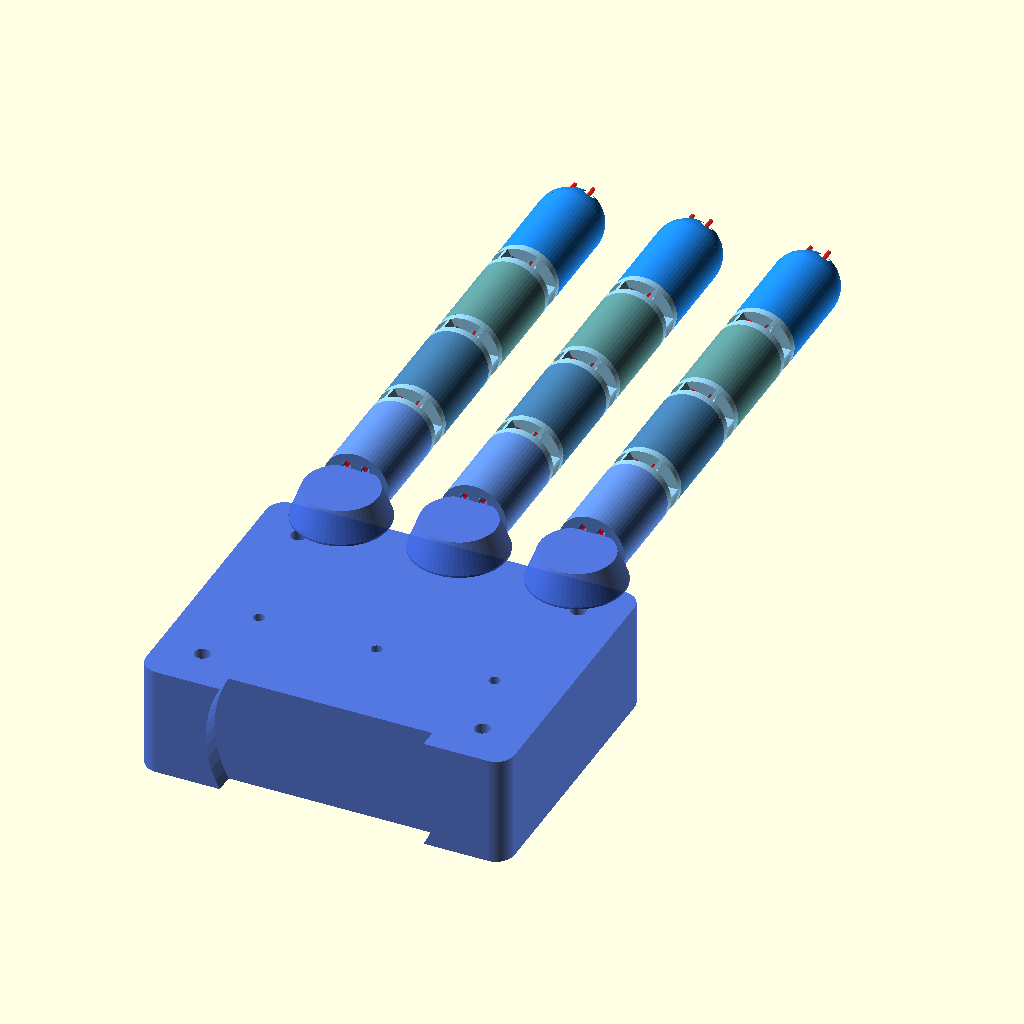
Cell 1: rendered with the file's own defaults.
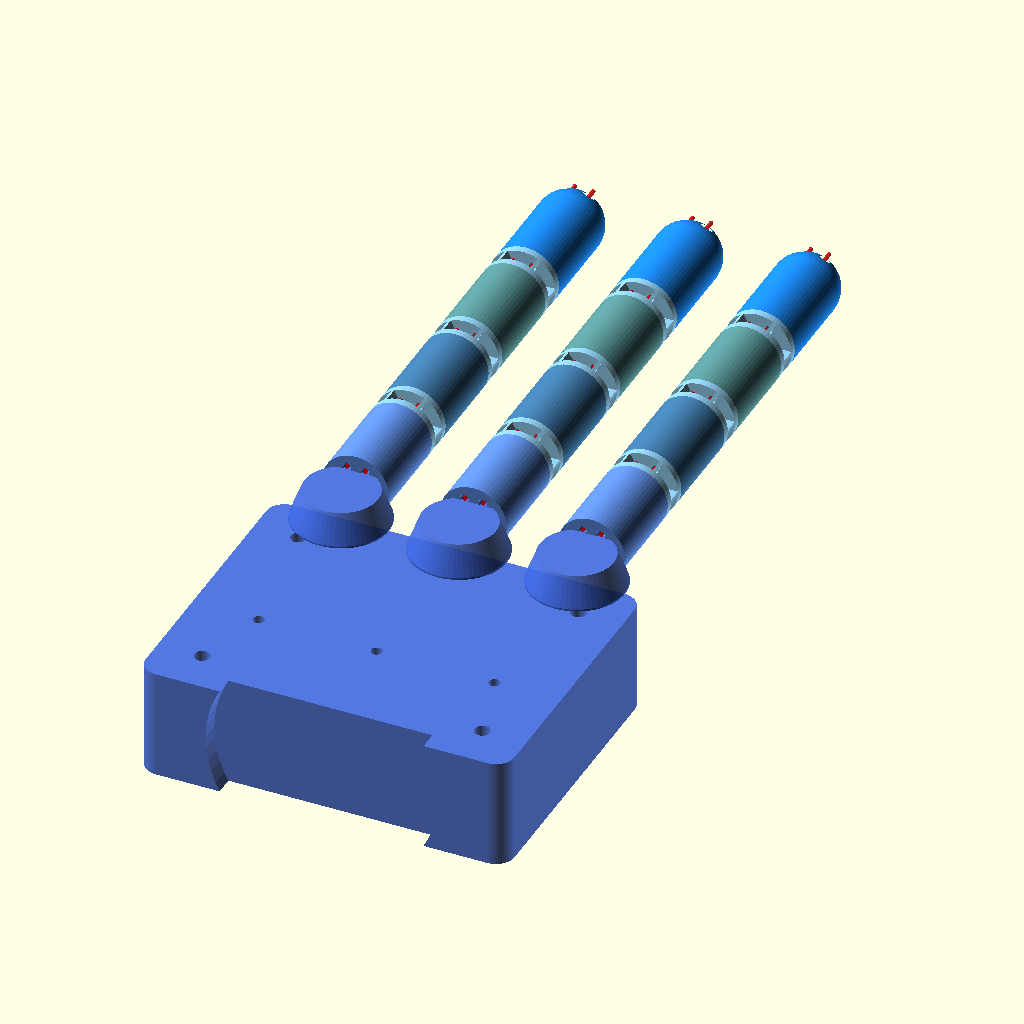
Cell 2: SHOW_SERVOS = false (everything else at default).
The same orthographic view direction (rotation 55°, 0°, 25°; colour scheme Cornfield) for every cell, with the view re-fitted per cell, so scale and position can differ between cells.
The OpenSCAD source (scad_designs/robotic_hand_3finger.scad):
// ============================================================
// robotic_hand_3finger.scad
// 3-Finger Cable-Driven Robotic Hand – Bellows-Style Joints
//
// Design: Parametric OpenSCAD model for a 3-finger (thumb,
//   index, middle) cable-driven hand with bellows/accordion-
//   style flexible joints.  A star/sunburst-pattern web
//   connects each pair of cylindrical finger segments.
//   Two cables per finger control flexion; elastic bands
//   return fingers to the open position.
//
// Reference video: https://youtu.be/r62dPoS-24s
// Robot:           127 cm humanoid  (arm Ø ≈ 63 mm)
//
// Print Settings:
//   Material:    PLA (segments + palm) | TPU optional for bellows
//   Layer height: 0.2 mm
//   Infill:      20 % (palm), 15 % (segments), 25 % (bellows)
//   Supports:    None required
//   Nozzle:      0.4 mm
//
// Bill of Materials (per finger):
//   4 × finger segment (PLA)
//   3 × bellows joint  (PLA or TPU)
//   2 × 2 mm Dyneema/steel cable
//   1 × elastic return band
//
// Assembly Order:
//   1. Print palm_base × 1
//   2. Print finger_segment × 12  (4 per finger × 3 fingers)
//   3. Print bellows_joint  × 9   (3 per finger × 3 fingers)
//   4. Bond or clip bellows joints between segments
//   5. Thread 2 × 2 mm cable through each finger channel
//   6. Seat finger bases into palm knuckle sockets
//   7. Connect cables to servo horns on palm
//   8. Fit elastic return bands on dorsal side
// ============================================================

$fn = 60;
$fa = 4;
$fs = 0.5;

// ============================================================
// ── GLOBAL PARAMETRIC VARIABLES ─────────────────────────────
// ============================================================

// ── Finger segment ──────────────────────────────────────────
seg_d    = 18;    // outer diameter of cylindrical segments (mm)
seg_len  = 25;    // length of each segment (mm)
seg_wall = 2.5;   // wall thickness (mm)
num_segs = 4;     // segments per finger  (set to 5 for longer fingers)

// ── Bellows joint ────────────────────────────────────────────
joint_len = 8;    // total length of the bellows joint section (mm)
ring_w    = 2.0;  // width of solid end-collars that mate with segments (mm)
spoke_t   = 1.0;  // spoke / web thickness – thin = more flexible (mm)
n_spokes  = 6;    // number of spokes in the star/sunburst pattern
hub_d     = 7.0;  // central hub diameter (mm)

// ── Cable actuation  (2 cables per finger) ──────────────────
cable_d    = 2.0;   // cable outer diameter (mm)
cable_clr  = 0.3;   // routing bore clearance (mm)
cable_bore = cable_d + cable_clr;  // = 2.3 mm bore

// Both cables sit on the palmar (flexion) face, inside the
// hollow bore of the segment.  cable_y is their shared Y-offset
// from the segment axis (negative = palmar / −Y direction).
cable_y   = -(seg_d / 2 - seg_wall - cable_bore / 2 - 0.2);
cable_sep = 5;    // lateral (X-axis) centre-to-centre separation (mm)

// ── Elastic return channel (dorsal face) ────────────────────
elastic_d = 1.8;  // elastic band groove bore (mm)
elastic_y =  seg_d / 2 - seg_wall - elastic_d / 2 - 0.2;
             // Y-offset (positive = dorsal / +Y direction)

// ── Palm  100 × 80 × 30 mm ──────────────────────────────────
palm_w = 100;   // width  (X) – across fingers
palm_d =  80;   // depth  (Y) – wrist to knuckle
palm_h =  30;   // height (Z) – thickness
palm_r =   5;   // corner rounding radius

// ── Finger attachment positions on palm (X positions) ───────
finger_x = [18, 50, 82];  // thumb, index, middle

// ── Knuckle boss ─────────────────────────────────────────────
knuckle_h  =  8;           // boss height above palm top face (mm)
knuckle_od = seg_d + 8;    // boss outer diameter (→ 26 mm)
socket_d   = seg_d + 0.4;  // socket bore (segment slides in, 0.4 mm clearance)
socket_dep =  4;            // socket depth (mm)

// ── Servo motor  (SG90 / MG90S  9 g – 15 g class) ──────────
servo_l    = 23;    // body length (mm)
servo_w    = 12.5;  // body width (mm)
servo_h    = 22;    // body height incl. output shaft (mm)
servo_shft =  4.7;  // output shaft diameter (mm)
servo_span = 27;    // mounting-screw hole span (mm)
servo_flg  =  2.5;  // mounting flange thickness (mm)
servo_m2   =  2.2;  // M2 screw bore (mm)

// ── Arm / wrist interface (127 cm humanoid, arm ≈ 63 mm) ────
arm_d      = 63;    // forearm tube outer diameter (mm)
wrist_m4   =  4.2;  // M4 bolt bore (mm)
wrist_pts  = [      // [x, y] bolt positions on palm bottom face
    [12,          12        ],
    [palm_w - 12, 12        ],
    [12,          palm_d - 12],
    [palm_w - 12, palm_d - 12]
];

// ── Palm internal cable routing ──────────────────────────────
palm_cbl_d = cable_d + 1.0;  // palm bore diameter

// ── Display / export flags ───────────────────────────────────
SHOW_SERVOS  = true;
SHOW_CABLES  = true;
SHOW_ELASTIC = true;


// ============================================================
// ── UTILITY: Rounded rectangular box ─────────────────────────
// origin: bottom-left-front corner; extends in +X, +Y, +Z
// ============================================================
module rounded_box(w, d, h, r = 5) {
    hull()
        for (tx = [r, w - r])
            for (ty = [r, d - r])
                translate([tx, ty, 0])
                    cylinder(r = r, h = h);
}

// ============================================================
// ── MODULE: BELLOWS_PROFILE (2-D star / sunburst) ────────────
// Cross-section extruded to form the flexible bellows body.
// Shape: central hub circle + n_spokes radiating to seg_d/2.
// ============================================================
module bellows_profile() {
    // Central hub
    circle(d = hub_d);
    // Radial spokes
    for (a = [0 : 360 / n_spokes : 359])
        rotate([0, 0, a])
            translate([hub_d / 2, -spoke_t / 2])
                square([seg_d / 2 - hub_d / 2, spoke_t]);
}

// ============================================================
// ── MODULE: BELLOWS_JOINT ────────────────────────────────────
// Flexible accordion-style connector between two segments.
// Two solid end-collars (ring_w each) sandwich the star-pattern
// flexible body.  Cable and elastic bores pass straight through.
//
// Origin: bottom face; extends along +Z for joint_len.
// ============================================================
module bellows_joint() {
    difference() {
        union() {
            // Bottom collar (mates flush with top face of lower segment)
            cylinder(d = seg_d, h = ring_w);

            // Star/spoke flexible body
            translate([0, 0, ring_w])
                linear_extrude(height = joint_len - 2 * ring_w)
                    bellows_profile();

            // Top collar (mates flush with bottom face of upper segment)
            translate([0, 0, joint_len - ring_w])
                cylinder(d = seg_d, h = ring_w);
        }

        // Cable bores × 2  (palmar side, aligned with segment bores)
        for (xoff = [-cable_sep / 2, cable_sep / 2])
            translate([xoff, cable_y, -0.1])
                cylinder(d = cable_bore, h = joint_len + 0.2);

        // Elastic return bore  (dorsal side)
        translate([0, elastic_y, -0.1])
            cylinder(d = elastic_d, h = joint_len + 0.2);
    }
}

// ============================================================
// ── MODULE: FINGER_SEGMENT ───────────────────────────────────
// Rigid cylindrical phalanx with 2 cable bores and 1 elastic
// bore.  The last segment (is_tip = true) has a rounded dome
// cap and cable-anchor pockets instead of exit holes.
//
// Origin: bottom face; extends along +Z for seg_len
//         (+ seg_d/2 dome height when is_tip = true).
// ============================================================
module finger_segment(is_tip = false) {
    // Extra height contributed by the hemisphere cap on the fingertip
    tip_dome_height = is_tip ? seg_d / 2 : 0;

    difference() {
        union() {
            // Outer cylinder
            cylinder(d = seg_d, h = seg_len);

            // Hemisphere dome cap (fingertip only – upper half of sphere)
            if (is_tip)
                translate([0, 0, seg_len])
                    intersection() {
                        sphere(d = seg_d);
                        cylinder(d = seg_d + 1,
                                 h = seg_d / 2 + 0.1);
                    }
        }

        // Hollow interior  (weight-saving; keeps seg_wall outer shell)
        translate([0, 0, seg_wall])
            cylinder(d = seg_d - 2 * seg_wall,
                     h = seg_len - seg_wall + tip_dome_height + 0.1);

        // ── Cable bores × 2  (palmar face, −Y side) ──────────
        for (xoff = [-cable_sep / 2, cable_sep / 2]) {
            if (!is_tip)
                // Through-bore: enters bottom face, exits top face
                translate([xoff, cable_y, -0.1])
                    cylinder(d = cable_bore, h = seg_len + 0.2);
            else {
                // For the fingertip: bore runs to anchor depth then widens
                translate([xoff, cable_y, -0.1])
                    cylinder(d = cable_bore,
                             h = seg_len + seg_d / 5 + 0.1);
                // Spherical cable-anchor pocket (cable knotted here)
                translate([xoff, cable_y, seg_len + seg_d / 5])
                    sphere(d = cable_d * 2.8);
            }
        }

        // ── Elastic return bore (dorsal face, +Y side) ────────
        translate([0, elastic_y, -0.1])
            cylinder(d = elastic_d, h = seg_len + 0.2);
    }
}

// ============================================================
// ── MODULE: SINGLE_FINGER ────────────────────────────────────
// Assembles num_segs rigid segments connected by (num_segs − 1)
// bellows joints.  Optionally renders cable and elastic guides.
//
// Origin: base of first segment; finger extends along +Z.
// ============================================================
module single_finger(show_cables = true, show_elastic = true) {
    for (i = [0 : num_segs - 1]) {
        base_z = i * (seg_len + joint_len);

        // Rigid segment  (colour gradient: base → tip)
        color(i == 0 ? "CornflowerBlue" :
              i == 1 ? "SteelBlue"      :
              i == 2 ? "CadetBlue"      : "DodgerBlue")
            translate([0, 0, base_z])
                finger_segment(is_tip = (i == num_segs - 1));

        // Bellows joint after each segment except the last
        if (i < num_segs - 1)
            color("LightSkyBlue", 0.9)
                translate([0, 0, base_z + seg_len])
                    bellows_joint();
    }

    // Visual cable lines (thin red cylinders)
    total_z = num_segs * seg_len + (num_segs - 1) * joint_len
              + seg_d / 2;  // includes tip dome

    if (show_cables)
        for (xoff = [-cable_sep / 2, cable_sep / 2])
            color("Red", 0.65)
                translate([xoff, cable_y, 0])
                    cylinder(d = cable_d * 0.55, h = total_z);

    // Visual elastic band line (thin green cylinder)
    if (show_elastic)
        color("LimeGreen", 0.65)
            translate([0, elastic_y, 0])
                cylinder(d = elastic_d * 0.55, h = total_z);
}

// ============================================================
// ── MODULE: SERVO_MOTOR_BLOCK ────────────────────────────────
// Visual placeholder for a 9 g – 15 g servo (SG90 / MG90S).
// Origin: centre of servo body, on the body bottom face.
// ============================================================
module servo_motor_block() {
    color("DimGray") {
        // Servo body
        cube([servo_l, servo_w, servo_h], center = true);
        // Output shaft stub
        translate([0, 0, servo_h / 2 + 2])
            cylinder(d = servo_shft, h = 4, center = true);
        // Servo horn disc
        translate([0, 0, servo_h / 2 + 6])
            cylinder(d = 16, h = 2, center = true);
    }
    // Mounting flanges with M2 screw holes
    color("DarkGray")
        for (sx = [-servo_span / 2, servo_span / 2])
            translate([sx, 0, -servo_h / 2 + servo_flg / 2])
                difference() {
                    cube([4, servo_w, servo_flg], center = true);
                    cylinder(d = servo_m2,
                             h = servo_flg + 0.2,
                             center = true);
                }
}

// ============================================================
// ── MODULE: PALM_BASE ────────────────────────────────────────
// 100 × 80 × 30 mm palm with:
//   • 3 knuckle bosses on the distal (front) face
//   • 3 servo motor recesses open from the bottom face
//   • Internal cable routing bores (servo horn → knuckle)
//   • 4 × M4 wrist bolt holes (bottom face)
//   • Arm-interface saddle cutout at the proximal (rear) face
//   • Wire duct connecting all servo bays
// ============================================================
module palm_base() {
    difference() {
        // Palm body
        rounded_box(palm_w, palm_d, palm_h, r = palm_r);

        // ── Servo pockets  (open from bottom face, 1 per finger) ──
        for (i = [0 : 2]) {
            let (cx = finger_x[i], cy = palm_d * 0.40) {
                // Servo body pocket (+0.3 mm clearance each side)
                translate([cx - servo_l / 2 - 0.3,
                           cy - servo_w / 2 - 0.3,
                           -0.1])
                    cube([servo_l + 0.6,
                          servo_w + 0.6,
                          servo_h - 3]);

                // Mounting flange slots
                for (sx = [-servo_span / 2, servo_span / 2])
                    translate([cx + sx - 2.5,
                               cy - servo_w / 2 - 0.3,
                               servo_h - 3 - 0.1])
                        cube([5, servo_w + 0.6, servo_flg + 0.4]);

                // M2 mounting screw holes
                for (sx = [-servo_span / 2, servo_span / 2])
                    translate([cx + sx, cy, -0.1])
                        cylinder(d = servo_m2, h = 5.5);
            }
        }

        // ── Cable routing channels: servo horn → knuckle ──────────
        for (i = [0 : 2]) {
            let (cx = finger_x[i], cy = palm_d * 0.40) {
                // Vertical riser from servo-horn level to top face
                translate([cx, cy, servo_h - 3])
                    cylinder(d = palm_cbl_d,
                             h = palm_h - (servo_h - 3) + 2);

                // Diagonal channel: riser top → base of knuckle boss
                hull() {
                    translate([cx, cy, palm_h - 4])
                        sphere(d = palm_cbl_d);
                    translate([cx, palm_d - knuckle_h - 2, palm_h - 2])
                        sphere(d = palm_cbl_d);
                }
            }
        }

        // ── Wrist bolt holes  (4 × M4, bottom face) ──────────────
        for (pt = wrist_pts)
            translate([pt[0], pt[1], -0.1])
                cylinder(d = wrist_m4, h = palm_h + 0.2);

        // ── Arm-interface saddle (proximal face, Y = 0) ───────────
        // Semi-cylindrical groove so the hand slides onto the arm
        translate([palm_w / 2, -0.1, palm_h / 2])
            rotate([-90, 0, 0])
                cylinder(d = arm_d, h = palm_r + 0.2);

        // ── Wire duct  (connects all three servo bays) ────────────
        translate([finger_x[0], palm_d * 0.40, 5])
            rotate([0, 90, 0])
                cylinder(d = 5,
                         h = finger_x[2] - finger_x[0]);
    }

    // ── Knuckle bosses on the distal (front, Y = palm_d) face ────
    for (i = [0 : 2])
        translate([finger_x[i], palm_d, palm_h])
            difference() {
                // Tapered boss body (wider at base → narrower at top)
                hull() {
                    cylinder(d = knuckle_od, h = 0.5);
                    translate([0, 0, knuckle_h])
                        cylinder(d = seg_d + 2, h = 0.5);
                }
                // Socket bore: finger base slides in socket_dep mm
                translate([0, 0, knuckle_h - socket_dep])
                    cylinder(d = socket_d, h = socket_dep + 0.1);
                // Cable entry bore (aligns with internal routing channel)
                translate([0, 0, -0.1])
                    cylinder(d = palm_cbl_d * 1.2, h = knuckle_h + 0.2);
            }
}

// ============================================================
// ── MODULE: ROBOTIC_HAND_3FINGER ─────────────────────────────
// Top-level assembly: palm + 3 fingers (open / extended pose).
// Thumb = finger 0, Index = finger 1, Middle = finger 2.
// ============================================================
module robotic_hand_3finger(
    show_servos  = SHOW_SERVOS,
    show_cables  = SHOW_CABLES,
    show_elastic = SHOW_ELASTIC
) {
    // Palm
    color("RoyalBlue", 0.9)
        palm_base();

    // Servo motors (seated inside palm, one per finger)
    if (show_servos)
        for (i = [0 : 2]) {
            let (cx = finger_x[i], cy = palm_d * 0.40)
                // Servo body centre at mid-height of pocket
                translate([cx, cy, (servo_h - 3) / 2 + 0.3])
                    servo_motor_block();
        }

    // Three fingers – each attached to its knuckle boss and
    // extending away from the palm in the +Y direction.
    for (i = [0 : 2])
        // Finger base is in the knuckle socket; origin placed at
        // the bottom of the first segment (top of the socket).
        translate([finger_x[i],
                   palm_d + knuckle_h + 0.5,
                   palm_h + knuckle_h / 2])
            rotate([-90, 0, 0])   // +Z finger axis → +Y world axis
                single_finger(
                    show_cables  = show_cables,
                    show_elastic = show_elastic
                );
}

// ============================================================
// ── DEFAULT RENDER ───────────────────────────────────────────
// Toggle the flags near the top of the file to control what
// is included in the view / STL export.
// ============================================================
robotic_hand_3finger();

// ============================================================
// ── ASSEMBLY INFORMATION (printed to OpenSCAD console) ───────
// ============================================================
total_finger_len = num_segs * seg_len
                  + (num_segs - 1) * joint_len
                  + seg_d / 2;   // includes tip dome

echo("========================================================");
echo("  3-Finger Bellows-Joint Cable-Driven Robotic Hand");
echo("  Reference: https://youtu.be/r62dPoS-24s");
echo("  Robot:     127 cm humanoid  (arm Ø ≈ 63 mm)");
echo("========================================================");
echo(str("  Palm:                ", palm_w, " × ", palm_d,
                                   " × ", palm_h, " mm"));
echo(str("  Segment Ø:           ", seg_d, " mm"));
echo(str("  Segment length:      ", seg_len, " mm"));
echo(str("  Segments per finger: ", num_segs));
echo(str("  Bellows joints:      ", num_segs - 1,
         "  (", n_spokes, "-spoke star pattern)"));
echo(str("  Total finger length: ~", total_finger_len, " mm"));
echo(str("  Cables per finger:   2 × Ø", cable_d, " mm"));
echo(str("  Elastic channel:     Ø", elastic_d, " mm"));
echo(str("  Arm interface:       Ø", arm_d, " mm"));
echo("  Servo:               SG90 / MG90S  (9–15 g)");
echo("  Material:            PLA (rigid) | TPU (bellows, opt.)");
echo("========================================================");
Customizer parameters (derived from the source; name, type, default, range or options):
seg_d: number, default 18
seg_len: number, default 25
seg_wall: number, default 2.5
num_segs: number, default 4
joint_len: number, default 8
ring_w: number, default 2
spoke_t: number, default 1
n_spokes: number, default 6
hub_d: number, default 7
cable_d: number, default 2
cable_clr: number, default 0.3
cable_sep: number, default 5
elastic_d: number, default 1.8
palm_w: number, default 100
palm_d: number, default 80
palm_h: number, default 30
palm_r: number, default 5
finger_x: vector, default [18, 50, 82]
knuckle_h: number, default 8
socket_dep: number, default 4
servo_l: number, default 23
servo_w: number, default 12.5
servo_h: number, default 22
servo_shft: number, default 4.7
servo_span: number, default 27
servo_flg: number, default 2.5
servo_m2: number, default 2.2
arm_d: number, default 63
wrist_m4: number, default 4.2
SHOW_SERVOS: bool, default true
SHOW_CABLES: bool, default true
SHOW_ELASTIC: bool, default true
